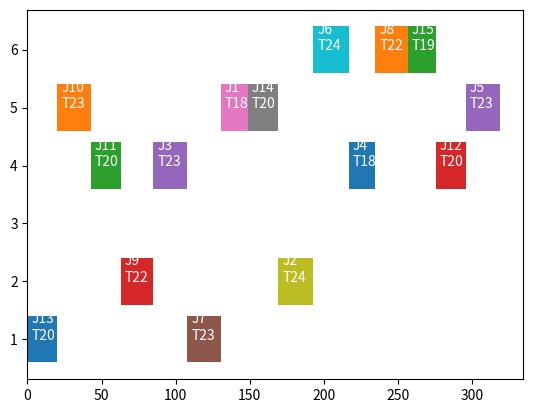

Reproduce this figure in Python.
# -*- coding: utf-8 -*-

import matplotlib.pyplot as plt
import numpy as np

def gatt(m, job, t):
	"""甘特图
	m机器集
	job工序顺序集
	t时间集
	"""
	for j in range(len(m)):  # 工序j
		i = m[j] - 1  # 机器编号i
		if j == 0:
			plt.barh(i, t[j])
			plt.text(np.sum(t[:j + 1]) / 8, i, 'J%s\nT%s' % ((job[j]), t[j]), color="white", size=10)
		else:
			plt.barh(i, t[j], left=(np.sum(t[:j])))
			plt.text(np.sum(t[:j]) + t[j] / 8, i, 'J%s\nT%s' % ((job[j]), t[j]), color="white", size=10)
	plt.yticks(np.arange(max(m)), np.arange(1, max(m) + 1))



m = np.random.randint(1, 7, 15)  # 生成工序所在机器编号
job = np.arange(1, 16)  # 生成工序编号
np.random.shuffle(job)
t = np.random.randint(18, 25, 15)  # 生成工序时间
gatt(m, job, t)
plt.savefig("test.png", dpi=1200)
plt.show()
